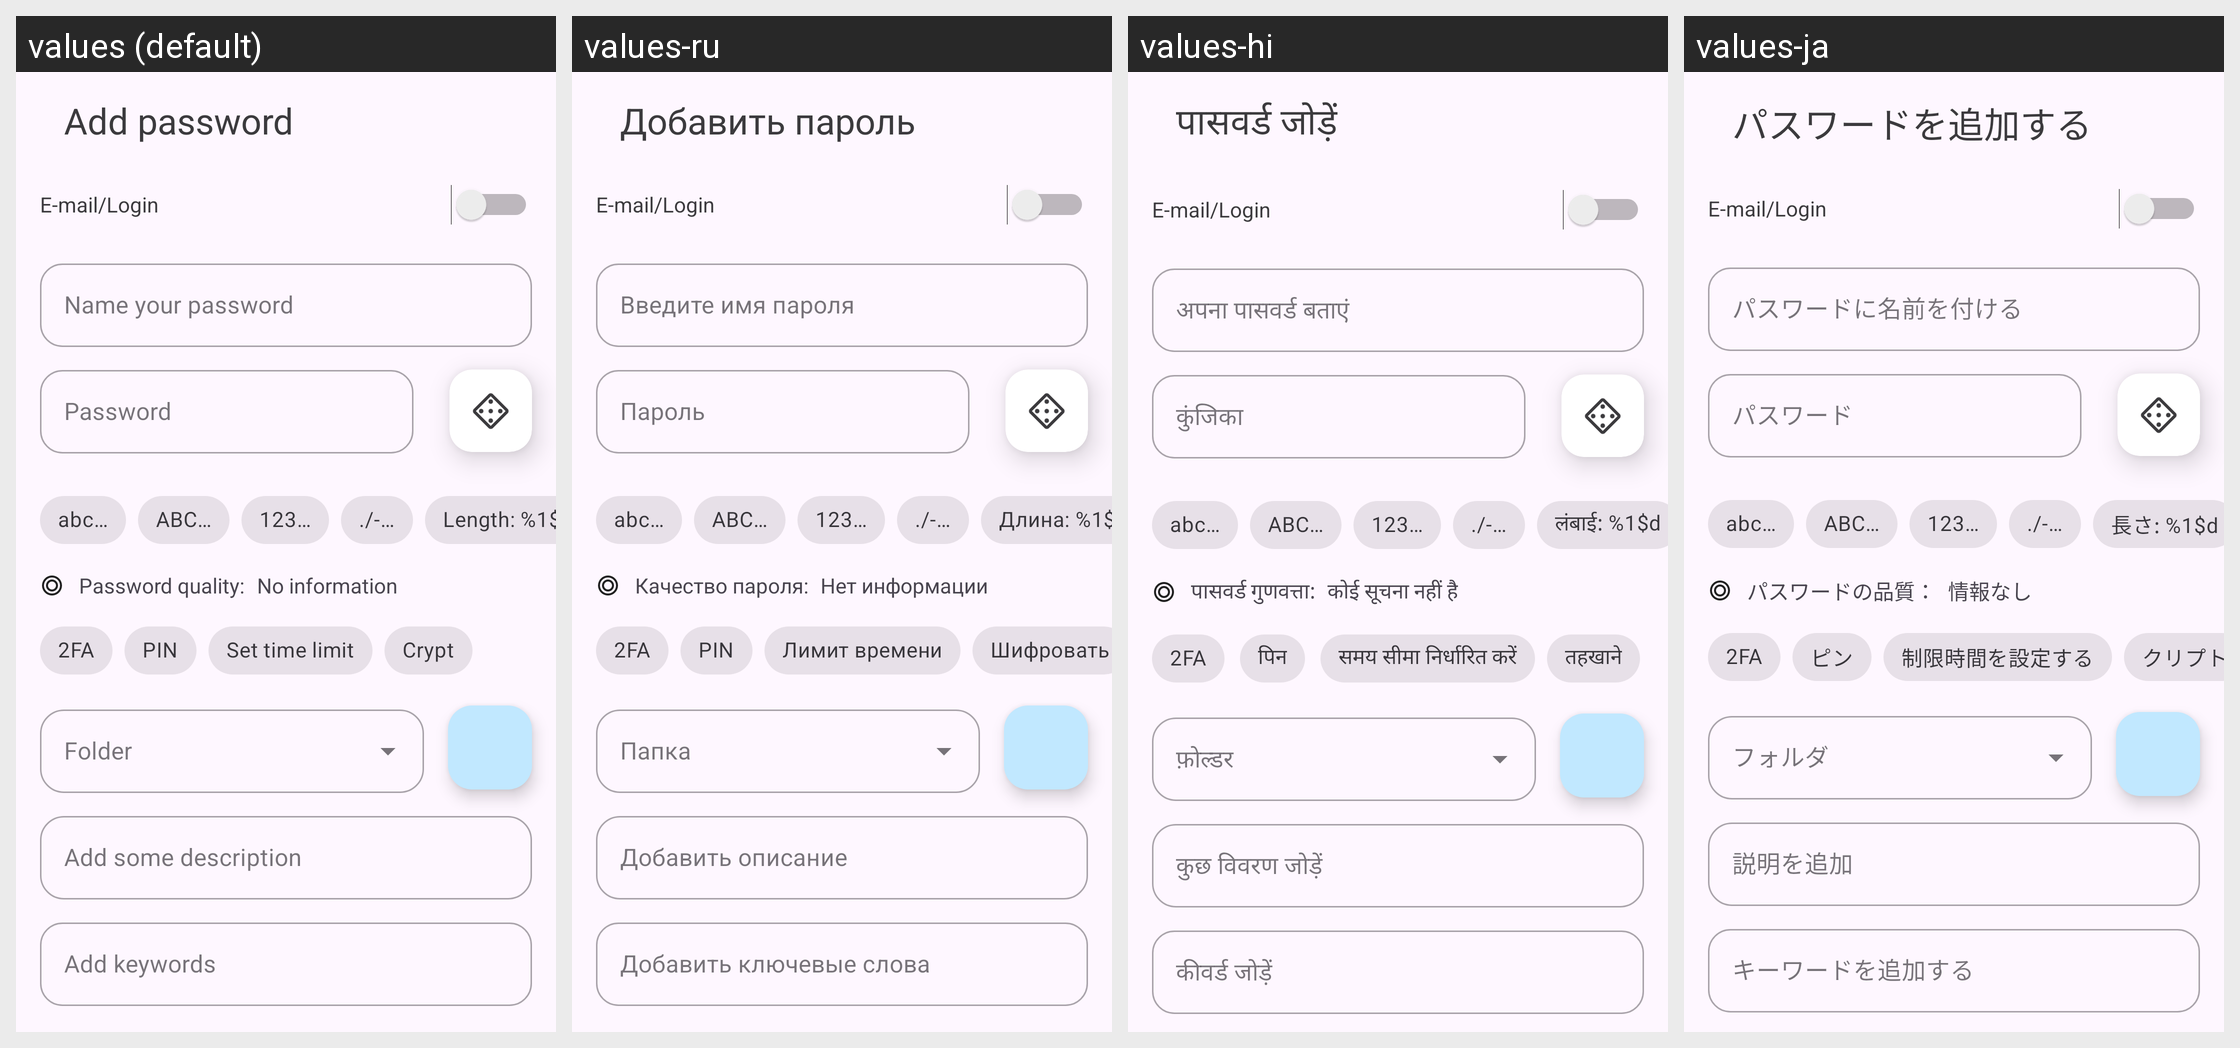

The same Android screen rendered under several of its app's locales, left to right. List the strings drawn on it with the default value and each locale's translation.
Android screen res/layout/activity_password_edit.xml rendered under 4 locales, left to right: values (default), values-ru, values-hi, values-ja. Device: Nexus 5 (rendered at 1080×1920; each locale shown at half size, 540×960, under a caption strip naming it); theme Theme.QP.
Other locales in the repository, not shown: values-de, values-es, values-fr, values-it, values-ko, values-nl, values-zh-rCN, values-zn.
Strings drawn on this screen, with the default value and each locale's value (text and hints the layout hard-codes, and strings that could not be matched under every locale, appear in the picture but are not listed):

add_some_description
  values: Add some description
  values-ru: Добавить описание
  values-hi: कुछ विवरण जोड़ें
  values-ja: 説明を追加

add_password
  values: Add password
  values-ru: Добавить пароль
  values-hi: पासवर्ड जोड़ें
  values-ja: パスワードを追加する

password
  values: Password
  values-ru: Пароль
  values-hi: कुंजिका
  values-ja: パスワード

chipLetters
  values: abc…
  values-ru: abc…  [not translated; the default value is used]
  values-hi: abc…  [not translated; the default value is used]
  values-ja: abc…  [not translated; the default value is used]

upperCaseLetters
  values: ABC…
  values-ru: ABC…  [not translated; the default value is used]
  values-hi: ABC…  [not translated; the default value is used]
  values-ja: ABC…  [not translated; the default value is used]

chipNumbers
  values: 123…
  values-ru: 123…  [not translated; the default value is used]
  values-hi: 123…  [not translated; the default value is used]
  values-ja: 123…  [not translated; the default value is used]

chipSym
  values: ./-…
  values-ru: ./-…  [not translated; the default value is used]
  values-hi: ./-…  [not translated; the default value is used]
  values-ja: ./-…  [not translated; the default value is used]

length
  values: Length: %1$d
  values-ru: Длина: %1$d
  values-hi: लंबाई: %1$d
  values-ja: 長さ: %1$d

name_your_password
  values: Name your password
  values-ru: Введите имя пароля
  values-hi: अपना पासवर्ड बताएं
  values-ja: パスワードに名前を付ける

_2fa
  values: 2FA
  values-ru: 2FA  [not translated; the default value is used]
  values-hi: 2FA  [not translated; the default value is used]
  values-ja: 2FA  [not translated; the default value is used]

pin
  values: PIN
  values-ru: PIN
  values-hi: पिन
  values-ja: ピン

set_time_limit
  values: Set time limit
  values-ru: Лимит времени
  values-hi: समय सीमा निर्धारित करें
  values-ja: 制限時間を設定する

crypt
  values: Crypt
  values-ru: Шифровать
  values-hi: तहखाने
  values-ja: クリプト

qualityPassword
  values: Password quality:
  values-ru: Качество пароля:
  values-hi: पासवर्ड गुणवत्ता:
  values-ja: パスワードの品質：

no_text
  values: No information
  values-ru: Нет информации
  values-hi: कोई सूचना नहीं है
  values-ja: 情報なし

add_keywords
  values: Add keywords
  values-ru: Добавить ключевые слова
  values-hi: कीवर्ड जोड़ें
  values-ja: キーワードを追加する

email_login
  values: E-mail/Login
  values-ru: E-mail/Login  [not translated; the default value is used]
  values-hi: E-mail/Login  [not translated; the default value is used]
  values-ja: E-mail/Login  [not translated; the default value is used]
